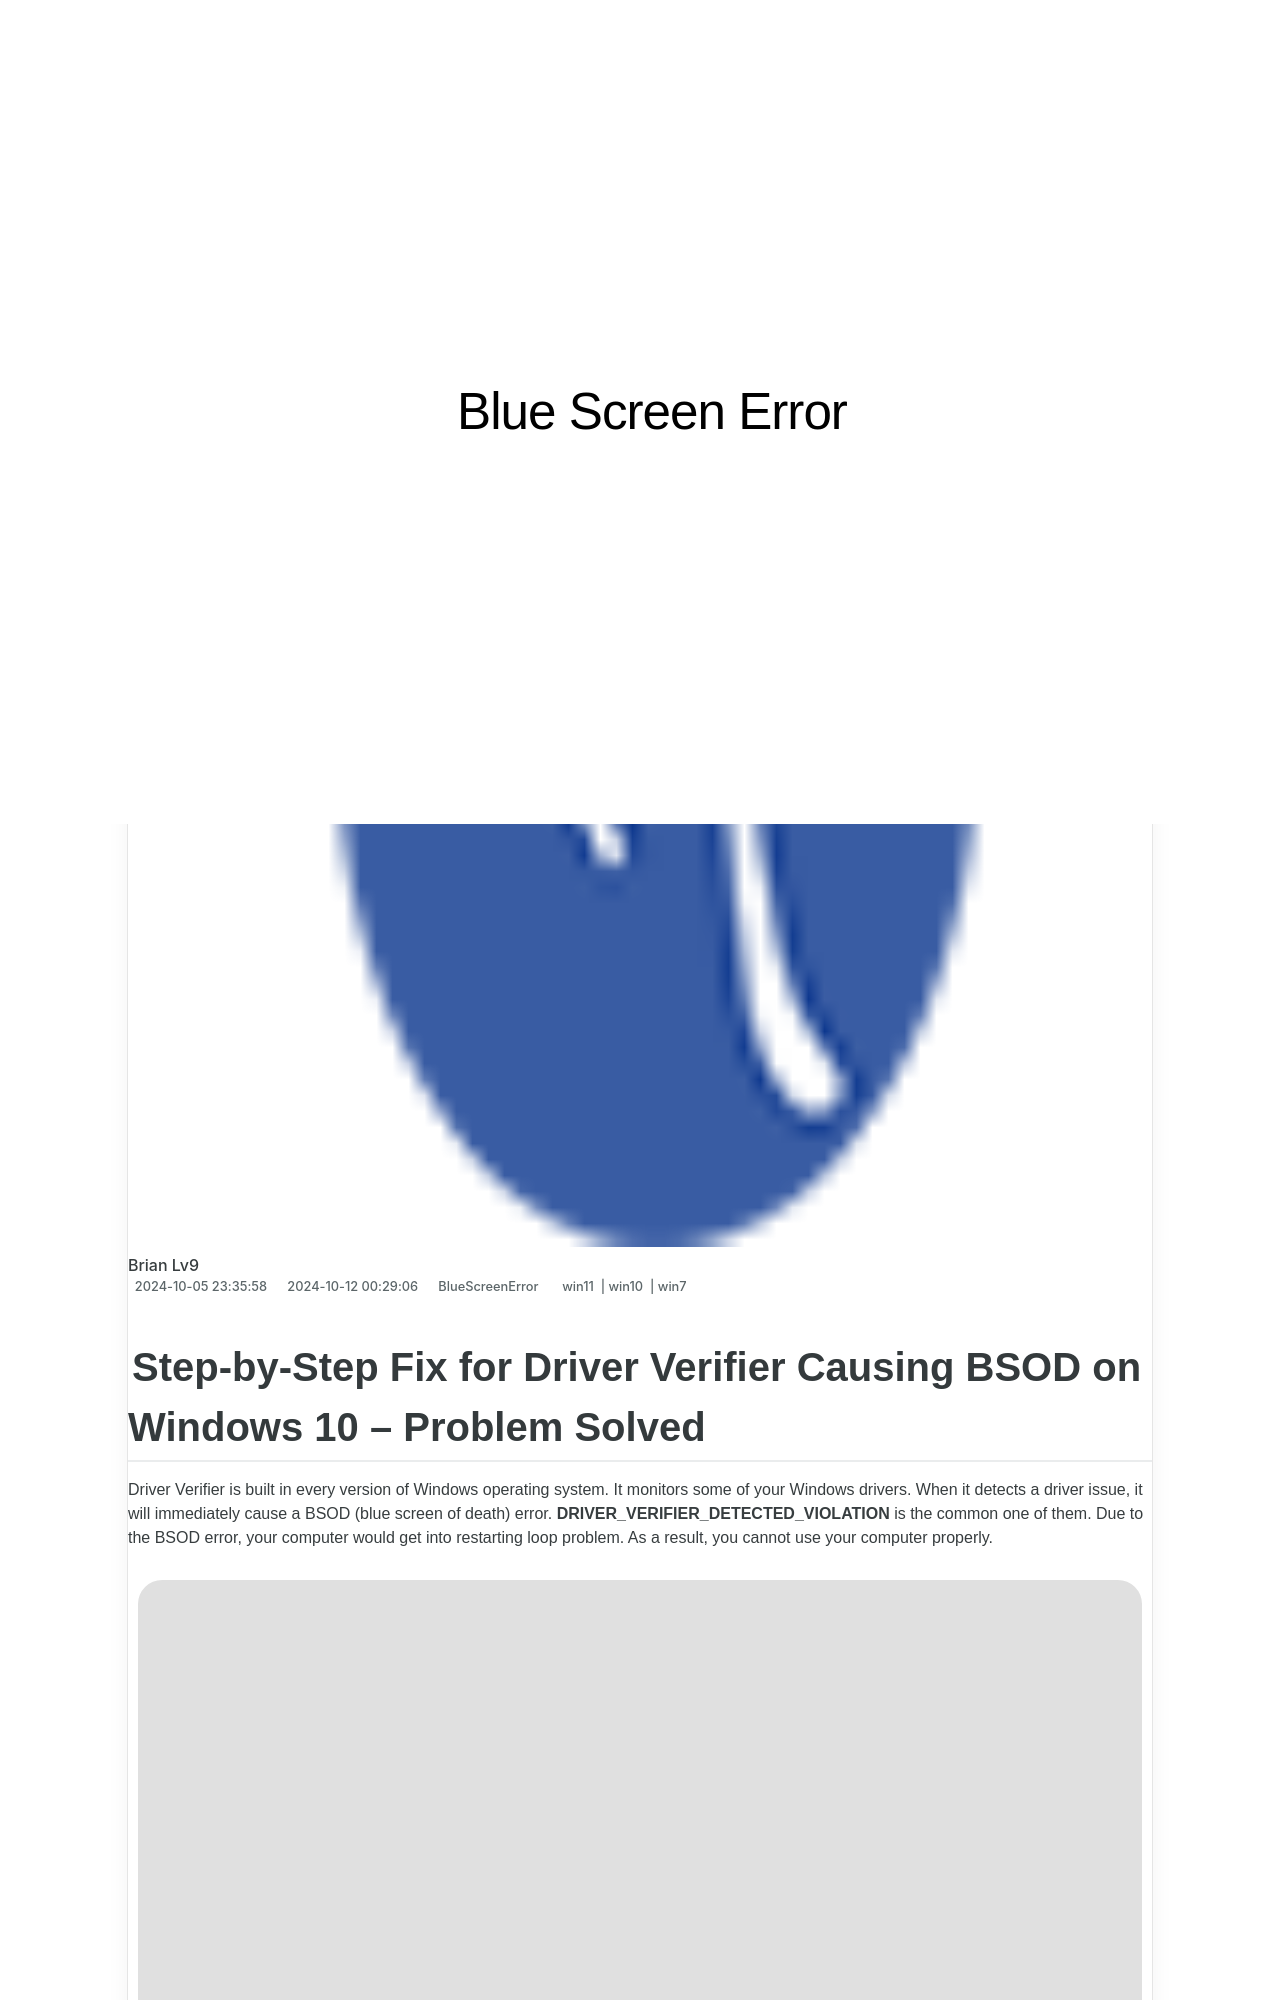

repository: techidaily/site-blue-screen-error · page: solving-the-0x0000000a-bsod-dilemma-a-step-by-step-guide/index.html · generator: jekyll

---
title: "Solving the 0X0000000A BSOD Dilemma: A Step-by-Step Guide"
date: 2024-10-05T23:35:58.484Z
updated: 2024-10-12T00:29:06.723Z
tags:
  - win11
  - win10
  - win7
categories:
  - BlueScreenError
description: "This Article Describes Solving the 0X0000000A BSOD Dilemma: A Step-by-Step Guide"
excerpt: "This Article Describes Solving the 0X0000000A BSOD Dilemma: A Step-by-Step Guide"
thumbnail: https://thmb.techidaily.com/95716cb061a5dae526d57500a8951c520e1cad5f6661b79a6595a67d8bfbaed5.jpg
---

## Step-by-Step Fix for Driver Verifier Causing BSOD on Windows 10 – Problem Solved

Driver Verifier is built in every version of Windows operating system. It monitors some of your Windows drivers. When it detects a driver issue, it will immediately cause a BSOD (blue screen of death) error. **DRIVER\_VERIFIER\_DETECTED\_VIOLATION** is the common one of them. Due to the BSOD error, your computer would get into restarting loop problem. As a result, you cannot use your computer properly.

![](https://images.drivereasy.com/wp-content/uploads/2017/08/driver-verifier-detected-violation.png)

 Don’t panic. Usually this is a driver issue, and it’s easy to solve.

## Try these fixes

1. [Reinstall your graphic card driver](https://tools.techidaily.com/drivereasy/download/)
2. [Update your device drivers](https://tools.techidaily.com/drivereasy/download/)
3. [Disable & Reset Driver Verifier](https://tools.techidaily.com/drivereasy/download/)
